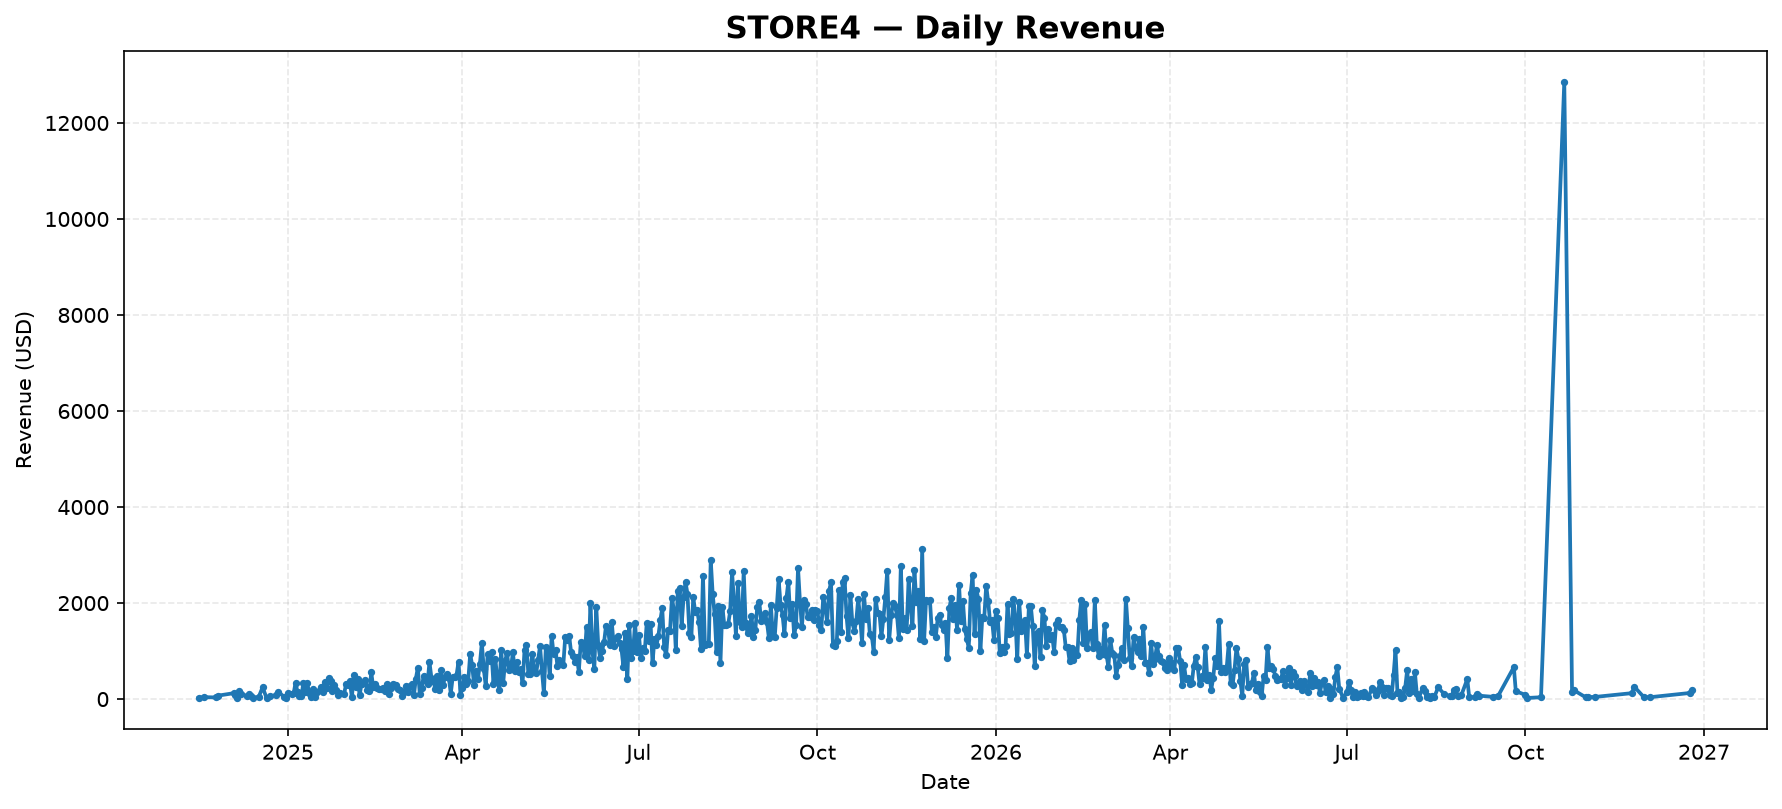

The file beside this chart, header and first rows:
date, revenue
2024-11-16, 25.99
2024-11-19, 40.8
2024-11-25, 33.99
2024-11-26, 71.75
2024-12-04, 122.4
2024-12-05, 80.39
2024-12-06, 30.25
2024-12-07, 165.1
2024-12-08, 107.2
2024-12-11, 58.0
2024-12-12, 98.0
2024-12-13, 57.75
2024-12-14, 27.5
2024-12-17, 47.0
2024-12-19, 245.5
2024-12-21, 26.99
2024-12-23, 61.5
2024-12-26, 78.0
2024-12-27, 152.8
2024-12-30, 47.4
2024-12-31, 15.25
2025-01-01, 126.4
2025-01-03, 115.0
2025-01-04, 124
2025-01-05, 342
2025-01-06, 141.6
2025-01-07, 56.5
2025-01-08, 59.75
2025-01-09, 339.4
2025-01-10, 150.8
2025-01-11, 326.9
2025-01-12, 131.8
2025-01-13, 45.6
2025-01-14, 200.0
2025-01-15, 40.0
2025-01-16, 139.5
2025-01-18, 251.5
2025-01-19, 154.2
2025-01-20, 359.1
2025-01-21, 223.5
2025-01-22, 445.6
2025-01-23, 371.5
2025-01-24, 166.5
2025-01-25, 303.2
2025-01-26, 187.7
2025-01-27, 89.98
2025-01-28, 132.1
2025-01-30, 106.5
2025-01-31, 309.0
2025-02-01, 303.2
2025-02-02, 370.2
2025-02-03, 34.25
2025-02-04, 494.2
2025-02-05, 243.9
2025-02-06, 424.2
2025-02-07, 79.0
2025-02-08, 324.2
2025-02-09, 341.5
2025-02-10, 397.7
2025-02-11, 179.4
... 577 more rows
